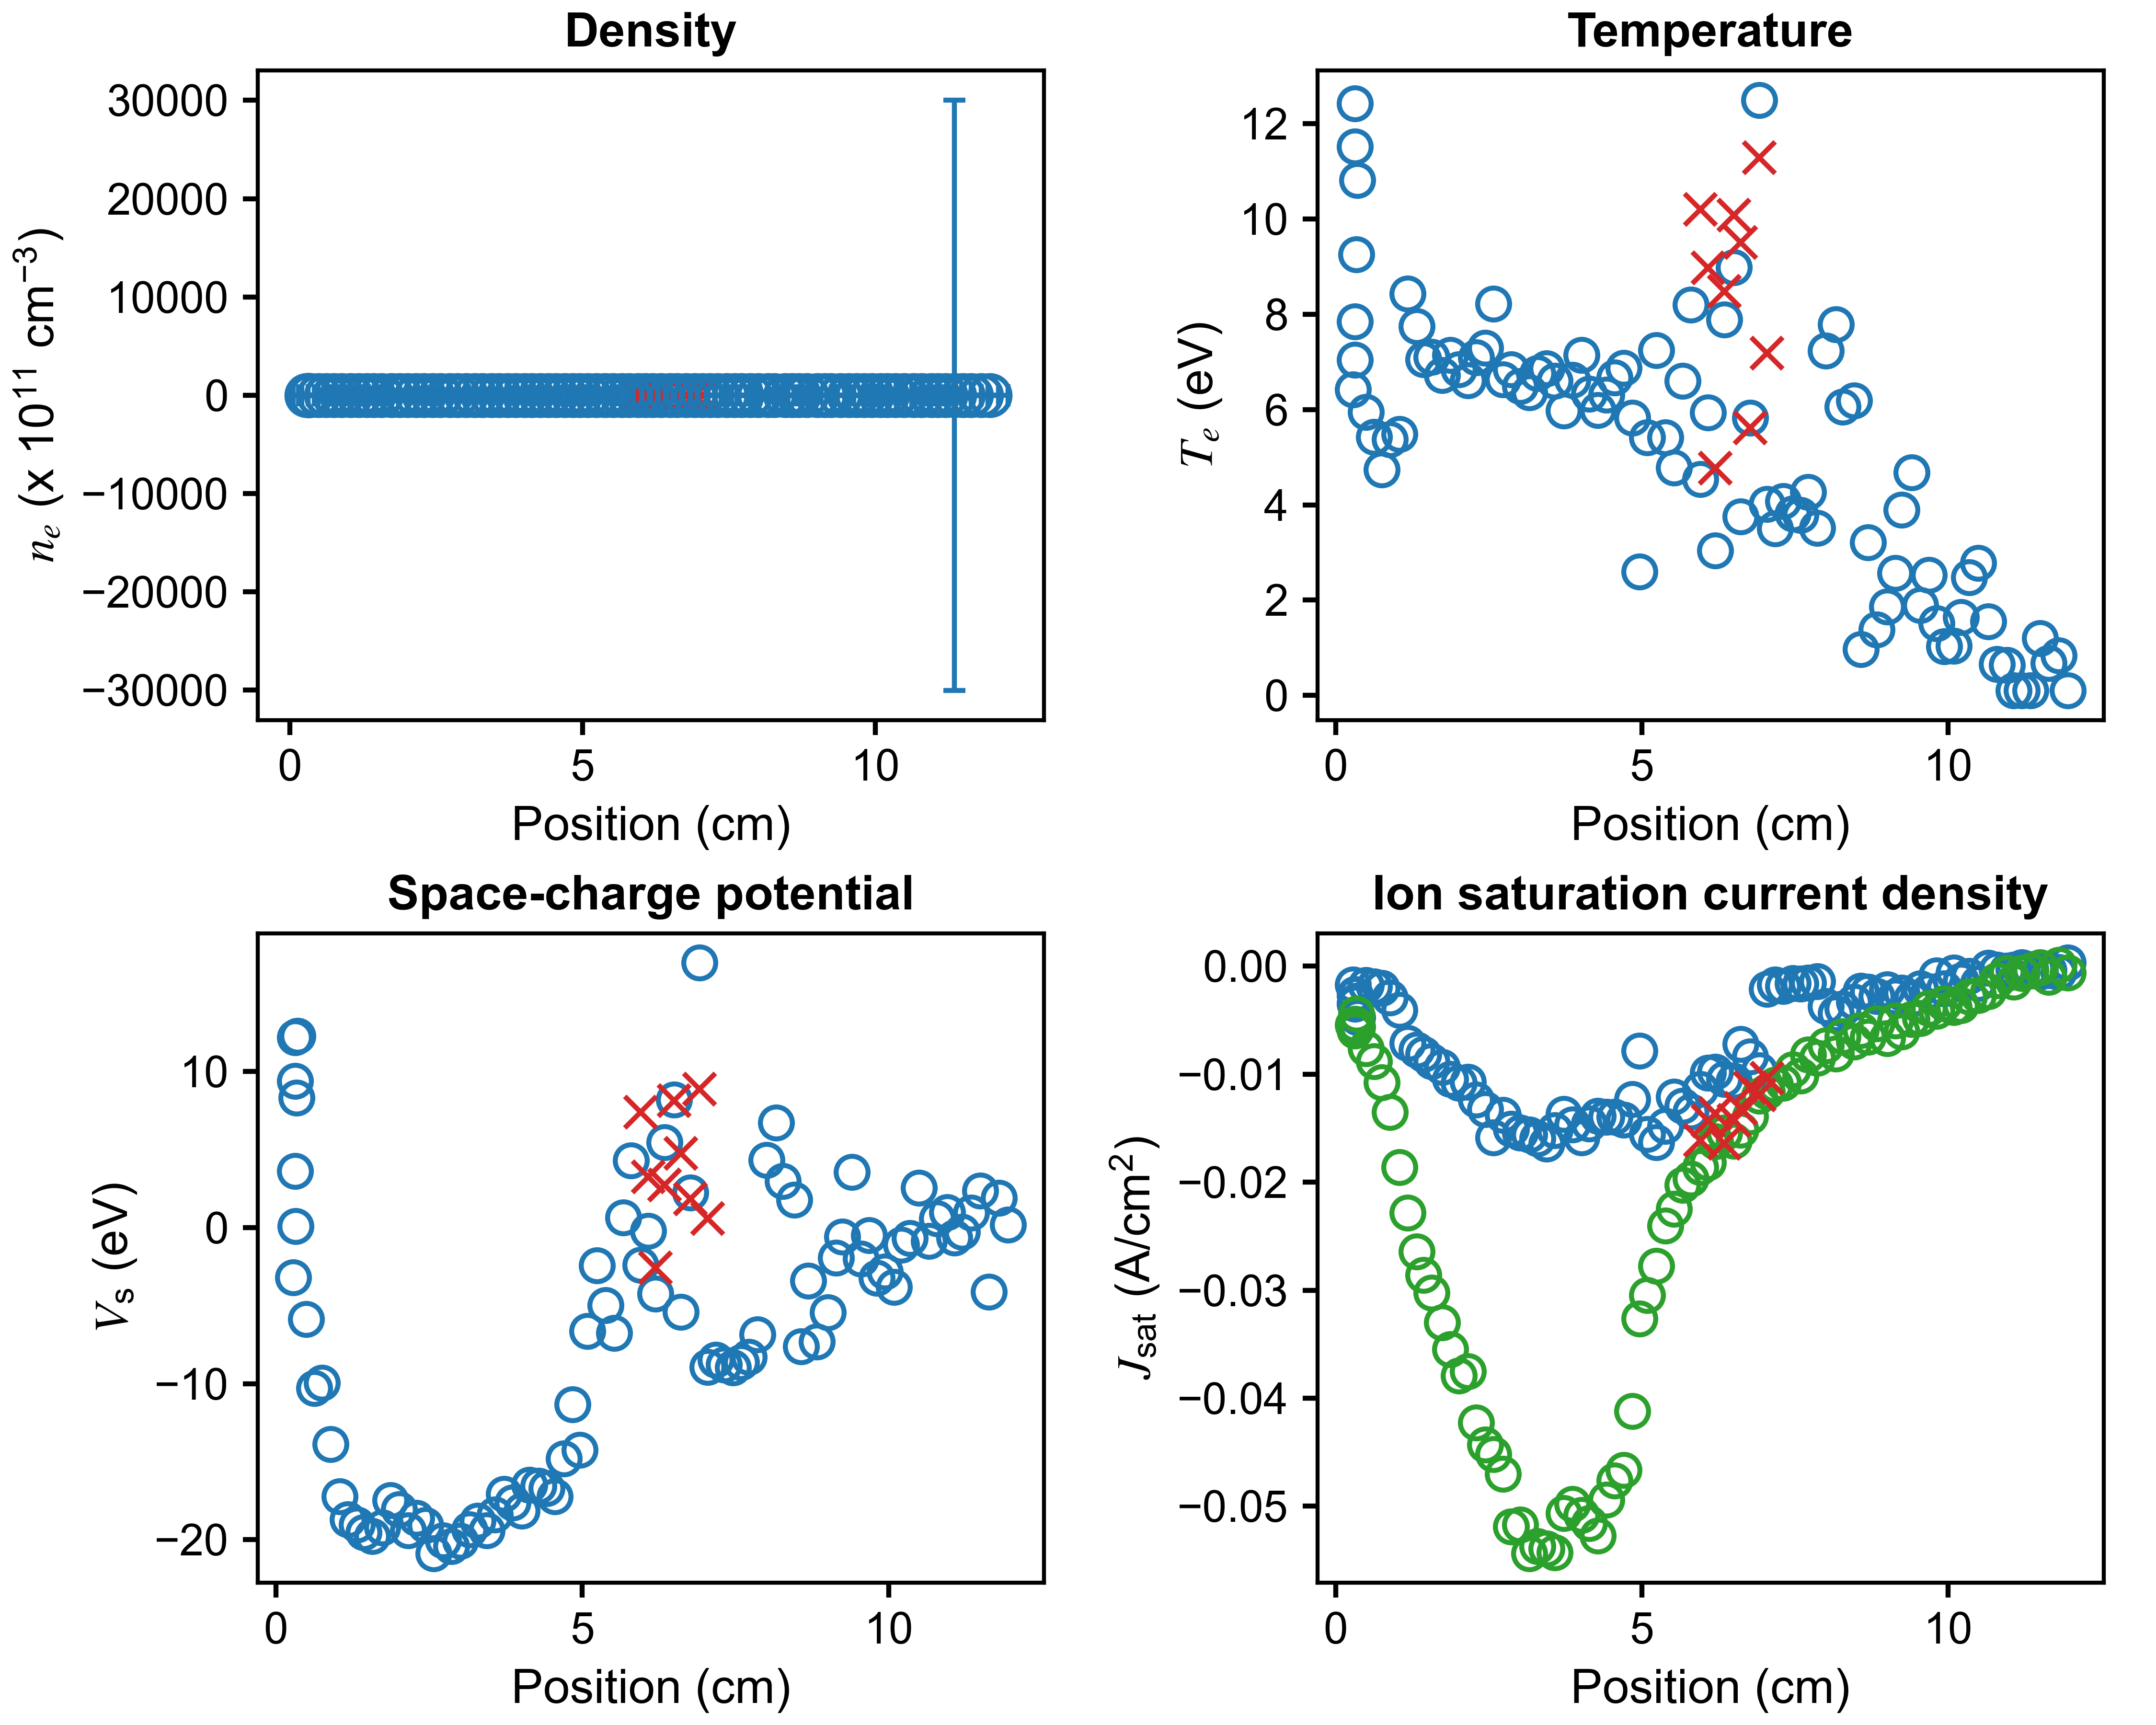

The data file committed next to this chart (first rows):
x (cm), n_e (cm^{-3}), T_e (eV), J_sat (A/cm^2), V_sc (eV), J_sat_robust (A/cm^2), x error (cm), n_e error (cm^{-3}), T_e error (eV), J_sat error (A/cm^2), V_sc error (eV)
11.95, 0.0, 0.1002, 0.0003199, 0.1639, -0.0006102, 0.3138, 0.0, 13.16, 0.0007042, 34.69
11.8, 9702442734, 0.8401, -0.0005402, 1.89, 0.0001128, 0.2984, 69417482214, 18.51, 0.0008415, 72.81
11.64, 6977894543, 0.678, -0.0003642, -4.111, -0.0009953, 0.2877, 36212103012, 11, 0.004716, 31.06
11.5, 8021706587, 1.196, -0.0005024, 2.344, -0.0001031, 0.3102, 31943256684, 12.3, 0.001196, 37.55
11.34, 7638662457, 0.1, -0.0002846, 0.9424, -0.0004439, 0.3063, 3003816779438652.5, 463460, 1.291, 25127
11.2, 3386783617, 0.1021, -0.0001264, -0.2742, -0.000658, 0.2671, 279816393008, 97.5, 0.001516, 406.4
11.07, 8753311847, 0.101, -0.0003264, -0.6582, -0.001429, 0.2459, 38162394230, 4.509, 0.0009522, 10.81
10.96, 8549001594, 0.6305, -0.0004372, 0.9906, -0.0006575, 0.2825, 33223244006, 7.744, 0.001013, 21.17
10.79, 6430064030, 0.659, -0.0003329, 0.5749, -0.001336, 0.3149, 21247165635, 5.843, 0.001196, 13.8
10.66, 2658022041, 1.553, -0.0001832, -0.8605, -0.002349, 0.2852, 11627804492, 3.485, 0.004408, 10.42
10.49, 18291753331, 2.782, -0.001594, 2.53, -0.002712, 0.2971, 13265795910, 2.607, 0.005663, 5.797
10.34, 10822356443, 2.476, -0.0008979, -0.6714, -0.002838, 0.2745, 12423998290, 1.867, 0.008081, 4.14
10.21, 19175917433, 1.641, -0.001349, -1.127, -0.003628, 0.2581, 13890562231, 1.079, 0.005605, 1.934
10.09, 10461674115, 1.033, -0.000623, -3.814, -0.003785, 0.2585, 15835791195, 0.8832, 0.006464, 1.745
9.937, 34870771269, 1.026, -0.002072, -2.819, -0.003444, 0.3091, 18629728901, 0.7818, 0.00578, 1.283
9.81, 12584420510, 1.505, -0.0008571, -3.237, -0.004141, 0.2629, 14563415142, 0.9695, 0.007577, 2.253
9.683, 28010871181, 2.522, -0.002342, -0.5064, -0.003879, 0.2091, 15272838800, 1.489, 0.009225, 3.136
9.547, 27978393145, 1.894, -0.002082, -1.989, -0.004831, 0.2988, 17934760711, 1.137, 0.009561, 2.022
9.402, 27384335206, 4.675, -0.002996, 3.56, -0.004912, 0.4022, 15329080615, 2.37, 0.01603, 5.503
9.241, 24363290130, 3.89, -0.002455, -0.5973, -0.006081, 0.2747, 16940053904, 1.762, 0.02008, 4.009
9.14, 33665403686, 2.566, -0.002835, -1.954, -0.00504, 0.1446, 19232115779, 1.258, 0.01463, 2.388
9.007, 29263889059, 1.863, -0.002163, -5.452, -0.006692, 0.3296, 23401373300, 1.026, 0.01843, 2.049
8.828, 42211092775, 1.376, -0.00278, -7.319, -0.005322, 0.4392, 27228294668, 1.025, 0.01859, 1.769
8.692, 25929429468, 3.209, -0.002402, -3.408, -0.006559, 0.2454, 18880844867, 1.287, 0.02218, 3.055
8.571, 39231720689, 0.9704, -0.002288, -7.63, -0.005949, 0.1922, 31392595234, 1.003, 0.01746, 1.572
8.461, 26746786022, 6.186, -0.003326, 1.783, -0.007, 0.4335, 18489244964, 2.073, 0.03762, 5.728
8.274, 31999695957, 6.059, -0.003941, 2.977, -0.006491, 0.3365, 18700624582, 1.946, 0.03389, 4.912
8.167, 31549596893, 7.787, -0.004368, 6.71, -0.008117, 0.1638, 18449232778, 2.602, 0.04099, 6.836
8.005, 27903731783, 7.23, -0.003731, 4.319, -0.007362, 0.3682, 19903879180, 2.519, 0.04504, 7.123
7.861, 14679539736, 3.511, -0.001414, -6.842, -0.008484, 0.409, 4388622982, 1.307, 0.006125, 1.784
7.717, 14467682667, 4.265, -0.001519, -8.291, -0.008211, 0.1694, 2828022558, 1.491, 0.003644, 1.439
7.592, 16516045033, 3.779, -0.001643, -8.645, -0.01014, 0.3266, 1927942464, 0.871, 0.001776, 0.9546
7.465, 15671647732, 3.813, -0.001565, -8.967, -0.009563, 0.3364, 1870308304, 0.8934, 0.001797, 1.039
7.31, 17830543209, 4.078, -0.001835, -8.792, -0.01079, 0.1683, 2402842839, 1.038, 0.002693, 0.9818
7.177, 17964048587, 3.505, -0.001729, -8.485, -0.01098, 0.3611, 2334916957, 0.8436, 0.002424, 0.869
7.044, 20467290604, 4.019, -0.002093, -8.951, -0.01161, 0.318, 2679676886, 0.9972, 0.002972, 1.007
6.913, 55655117665, 12.5, -0.009651, 16.97, -0.01203, 0.2169, 27883946172, 3.866, 0.09477, 10.51
6.764, 69307531635, 5.823, -0.008382, 2.245, -0.01391, 0.3678, 30527369241, 2.072, 0.05213, 4.807
6.61, 72792422470, 3.757, -0.007223, -5.405, -0.01517, 0.2864, 40123465441, 1.776, 0.06138, 3.548
6.498, 71813573598, 8.989, -0.01064, 8.201, -0.01618, 0.2233, 35524052089, 2.728, 0.09448, 6.896
6.345, 75190836761, 7.889, -0.01047, 5.455, -0.01543, 0.3574, 38725345208, 2.482, 0.09409, 6.106
6.193, 108075751882, 3.043, -0.009783, -4.228, -0.01621, 0.2723, 58722073276, 2.113, 0.05903, 4.596
6.076, 80922585285, 5.939, -0.009876, -0.2101, -0.01815, 0.2688, 53542919209, 2.773, 0.1113, 5.877
5.95, 105424735671, 4.536, -0.01138, -2.393, -0.01864, 0.3591, 58459016983, 2.132, 0.0932, 4.064
5.794, 95105739469, 8.201, -0.01349, 4.301, -0.01967, 0.2545, 61614329148, 3.293, 0.1696, 7.723
5.667, 100998401071, 6.599, -0.01294, 0.6289, -0.02026, 0.3001, 61359473164, 2.388, 0.1448, 5.34
5.523, 109563718850, 4.776, -0.0121, -6.769, -0.02246, 0.3283, 82760582448, 2.576, 0.1824, 5.132
5.384, 126624197491, 5.416, -0.01481, -4.968, -0.02403, 0.2521, 91052328448, 2.944, 0.2117, 6.513
5.237, 121941437429, 7.24, -0.01632, -2.44, -0.02776, 0.293, 92110558396, 3.222, 0.286, 7.66
5.087, 132826955481, 5.416, -0.01554, -6.642, -0.03047, 0.3247, 110467474723, 3.141, 0.28, 6.338
4.962, 92568347578, 2.596, -0.007833, -14.24, -0.03263, 0.25, 29858255726, 1.054, 0.04699, 1.183
4.839, 101819954500, 5.828, -0.01232, -11.34, -0.04121, 0.2807, 30422045425, 1.535, 0.09667, 2.785
4.702, 108900181364, 6.873, -0.01422, -14.79, -0.04665, 0.3265, 23274462101, 2.016, 0.08174, 2.547
4.552, 108292626174, 6.669, -0.01395, -17.22, -0.04763, 0.2679, 10709259743, 1.192, 0.02659, 1.458
4.419, 111108955386, 6.314, -0.01395, -16.7, -0.0494, 0.3159, 19708148325, 1.402, 0.07123, 1.827
4.282, 113266255529, 5.992, -0.01388, -16.54, -0.05276, 0.2574, 7851996050, 0.7861, 0.01522, 0.9831
4.137, 115913622545, 6.329, -0.01457, -16.48, -0.05159, 0.2559, 9586298387, 0.9244, 0.02366, 1.205
4.013, 119376233862, 7.142, -0.01587, -18.14, -0.05083, 0.2839, 8421861649, 0.9524, 0.0194, 1.2
3.862, 114390029357, 6.625, -0.01468, -17.63, -0.0498, 0.2816, 10484990417, 1.086, 0.02692, 1.397
3.722, 111791221775, 5.973, -0.01368, -17.07, -0.05063, 0.2624, 7090949784, 0.7191, 0.01377, 0.9858
... 30 more rows
